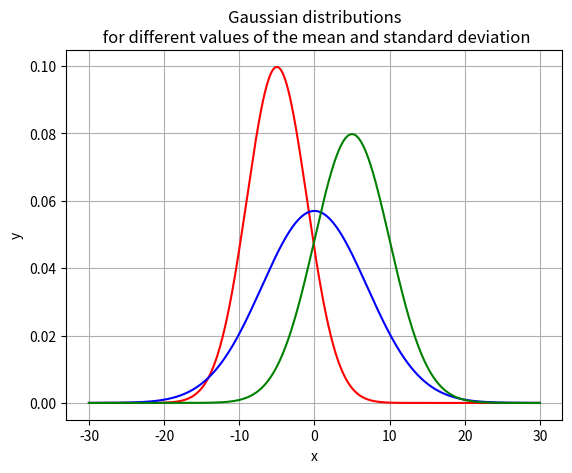

Generate this figure with matplotlib: (Note: this script raises an exception after producing the figure.)
# -*- coding: utf-8 -*-
"""
Created on Wed Sep 21 15:57:04 2016

[redacted]
"""
import matplotlib.pyplot as plt                                                               #importing the
import numpy as np                                                                            #required 
from matplotlib.font_manager import FontProperties                                            #libraries 

def gauss(x,u,s):                                                                             #defining a function that returns the value of P(x)
    y=np.exp(-1*(x-u)*(x-u)/(2*s))/np.sqrt(2*np.pi*s)                                         #for a given value of x where P(x)
    return y                                                                                  #is the Gaussian distribution

t=np.arange(-30.0,30.0,0.01)                                                                  #sets the range of values of x
s1=gauss(t,-5,16)                                                                             #gaussian with mean=-5,sd=4
s2=gauss(t,0,49)                                                                              #gaussian with mean=0,sd=7
s3=gauss(t,5,25)                                                                              #gaussian with mean=5,sd=5  
plt.plot(t,s1,'r',label='mean=-5;sd=4')                                                       #plots the first gaussian  
plt.plot(t,s2,'b',label='mean=0;sd=7')                                                        #plots the second gaussian 
plt.plot(t,s3,'g',label='mean=5;sd=5')                                                        #plots the third gaussian
plt.xlabel('x')                                                                               #labels the x axis 
plt.ylabel('y')                                                                               #labels the y axis
plt.title('Gaussian distributions\n for different values of the mean and standard deviation') # gives title to the plot
fontP = FontProperties()                                  
fontP.set_size('small')                                                                       #set font size to small
plt.grid(True)  
plt.legend(loc='upper right',shadow='true',prop = fontP)                                      #legend
plt.savefig("gauss.png")                                                                      #saves the figure
plt.show()                                                                                    #shows the plot